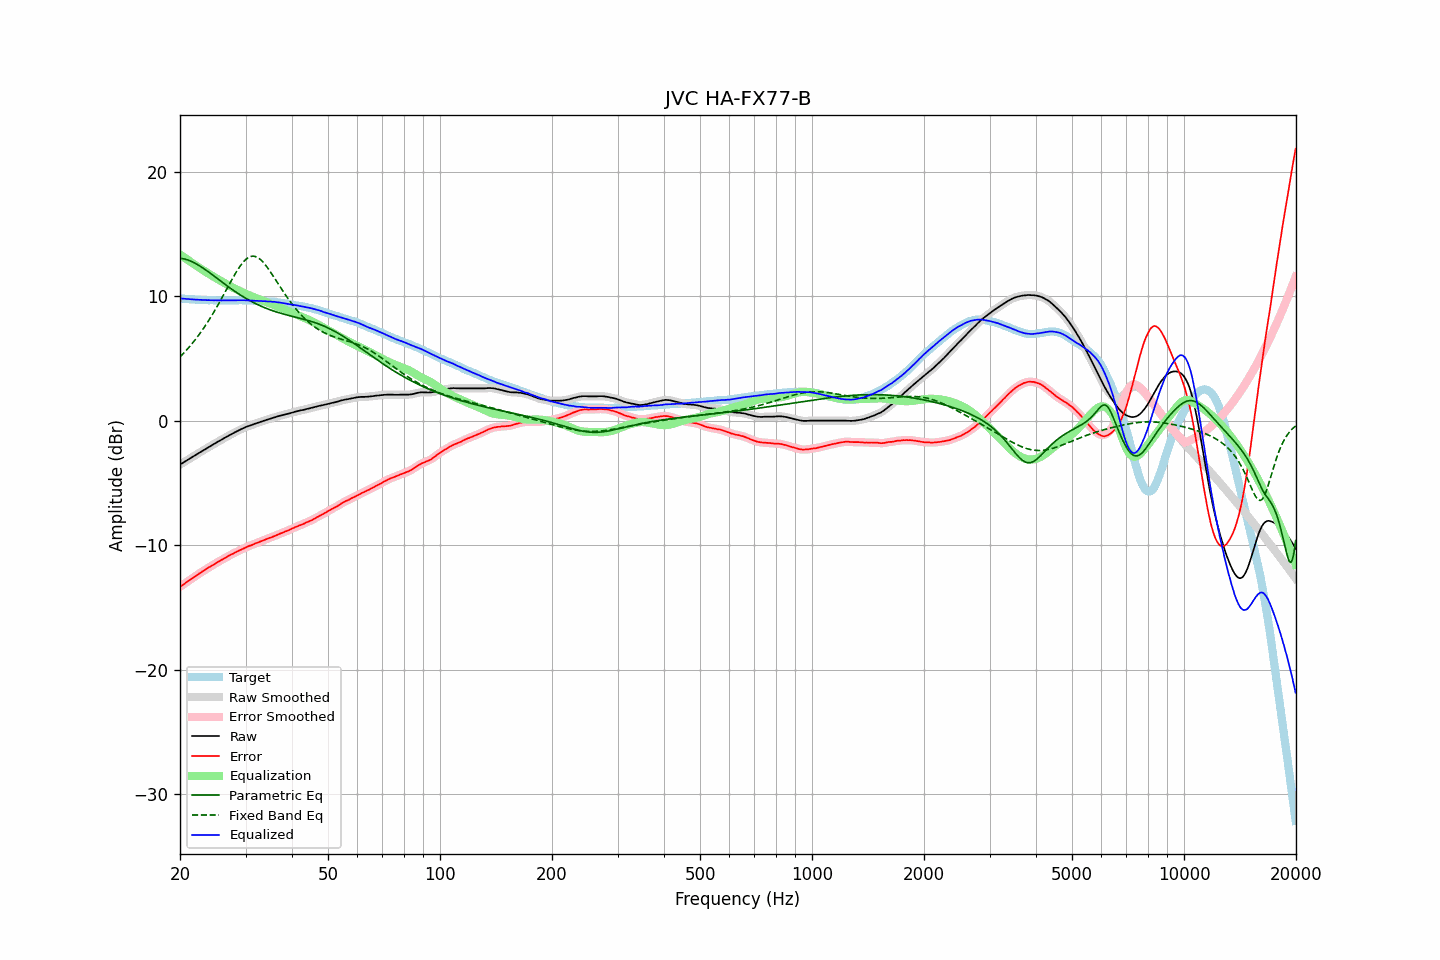

Source data for this figure (header and first rows):
frequency, raw, error, smoothed, error_smoothed, equalization, parametric_eq, fixed_band_eq, equalized_raw, equalized_smoothed, target
20.00, -3.53, -13.35, -3.53, -13.35, 13.35, 13.05, 5.12, 9.82, 9.82, 9.82
20.20, -3.45, -13.26, -3.45, -13.26, 13.26, 13.04, 5.25, 9.81, 9.81, 9.81
20.40, -3.37, -13.17, -3.37, -13.17, 13.17, 13.01, 5.39, 9.80, 9.80, 9.80
20.61, -3.29, -13.09, -3.29, -13.08, 13.08, 12.98, 5.52, 9.79, 9.79, 9.79
20.81, -3.21, -12.98, -3.21, -12.99, 12.99, 12.95, 5.66, 9.78, 9.78, 9.77
21.02, -3.13, -12.89, -3.13, -12.90, 12.90, 12.91, 5.81, 9.77, 9.77, 9.76
21.23, -3.05, -12.80, -3.05, -12.81, 12.81, 12.86, 5.96, 9.76, 9.76, 9.75
21.44, -2.97, -12.73, -2.97, -12.73, 12.72, 12.80, 6.11, 9.76, 9.75, 9.76
21.66, -2.89, -12.64, -2.89, -12.64, 12.64, 12.74, 6.27, 9.75, 9.74, 9.74
21.87, -2.82, -12.56, -2.82, -12.56, 12.55, 12.68, 6.43, 9.73, 9.73, 9.74
22.09, -2.74, -12.46, -2.74, -12.46, 12.46, 12.61, 6.59, 9.72, 9.72, 9.72
22.31, -2.66, -12.37, -2.66, -12.38, 12.38, 12.53, 6.76, 9.72, 9.72, 9.71
22.54, -2.58, -12.29, -2.58, -12.29, 12.29, 12.45, 6.94, 9.71, 9.71, 9.70
22.76, -2.50, -12.20, -2.50, -12.20, 12.20, 12.37, 7.12, 9.70, 9.70, 9.70
22.99, -2.42, -12.11, -2.42, -12.12, 12.12, 12.29, 7.30, 9.70, 9.70, 9.69
23.22, -2.35, -12.03, -2.35, -12.04, 12.04, 12.20, 7.49, 9.69, 9.69, 9.68
23.45, -2.27, -11.96, -2.27, -11.95, 11.96, 12.11, 7.68, 9.69, 9.69, 9.69
23.69, -2.19, -11.88, -2.19, -11.87, 11.88, 12.02, 7.88, 9.68, 9.68, 9.68
23.92, -2.11, -11.78, -2.11, -11.80, 11.80, 11.92, 8.08, 9.69, 9.68, 9.67
24.16, -2.04, -11.72, -2.04, -11.72, 11.72, 11.83, 8.28, 9.68, 9.68, 9.68
24.40, -1.96, -11.64, -1.96, -11.64, 11.64, 11.73, 8.50, 9.68, 9.68, 9.68
24.65, -1.89, -11.56, -1.89, -11.57, 11.56, 11.64, 8.71, 9.67, 9.67, 9.67
24.89, -1.81, -11.48, -1.81, -11.48, 11.48, 11.54, 8.93, 9.67, 9.67, 9.67
25.14, -1.74, -11.40, -1.74, -11.40, 11.41, 11.44, 9.15, 9.67, 9.67, 9.66
25.39, -1.66, -11.32, -1.66, -11.33, 11.33, 11.34, 9.38, 9.67, 9.67, 9.66
25.65, -1.59, -11.25, -1.59, -11.25, 11.26, 11.25, 9.61, 9.67, 9.67, 9.66
25.91, -1.52, -11.19, -1.52, -11.18, 11.18, 11.15, 9.85, 9.66, 9.66, 9.66
26.16, -1.44, -11.11, -1.44, -11.11, 11.11, 11.05, 10.08, 9.67, 9.66, 9.67
26.43, -1.37, -11.04, -1.37, -11.04, 11.03, 10.96, 10.32, 9.66, 9.66, 9.66
26.69, -1.30, -10.96, -1.30, -10.96, 10.96, 10.86, 10.56, 9.66, 9.67, 9.66
26.96, -1.22, -10.89, -1.22, -10.89, 10.89, 10.77, 10.80, 9.67, 9.67, 9.66
27.23, -1.15, -10.82, -1.15, -10.82, 10.82, 10.67, 11.03, 9.67, 9.67, 9.66
27.50, -1.08, -10.74, -1.08, -10.75, 10.75, 10.58, 11.27, 9.67, 9.67, 9.66
27.77, -1.02, -10.69, -1.02, -10.68, 10.68, 10.49, 11.50, 9.67, 9.67, 9.67
28.05, -0.95, -10.61, -0.95, -10.62, 10.62, 10.40, 11.72, 9.67, 9.67, 9.66
28.33, -0.88, -10.55, -0.88, -10.56, 10.56, 10.31, 11.94, 9.68, 9.67, 9.67
28.62, -0.82, -10.50, -0.82, -10.49, 10.49, 10.23, 12.15, 9.67, 9.68, 9.67
28.90, -0.75, -10.43, -0.75, -10.43, 10.43, 10.14, 12.34, 9.68, 9.68, 9.68
29.19, -0.69, -10.37, -0.69, -10.37, 10.37, 10.06, 12.53, 9.68, 9.68, 9.68
29.48, -0.63, -10.30, -0.63, -10.31, 10.31, 9.98, 12.69, 9.68, 9.68, 9.67
29.78, -0.57, -10.24, -0.57, -10.24, 10.25, 9.90, 12.84, 9.68, 9.68, 9.67
30.08, -0.51, -10.19, -0.51, -10.18, 10.19, 9.83, 12.96, 9.68, 9.67, 9.67
30.38, -0.46, -10.12, -0.46, -10.12, 10.13, 9.75, 13.06, 9.67, 9.67, 9.65
30.68, -0.42, -10.07, -0.42, -10.07, 10.08, 9.68, 13.14, 9.66, 9.66, 9.65
30.99, -0.37, -10.02, -0.37, -10.03, 10.02, 9.61, 13.19, 9.65, 9.65, 9.65
31.30, -0.33, -9.98, -0.33, -9.98, 9.97, 9.54, 13.21, 9.64, 9.64, 9.65
31.61, -0.28, -9.92, -0.28, -9.92, 9.92, 9.47, 13.21, 9.64, 9.64, 9.64
31.93, -0.23, -9.86, -0.23, -9.87, 9.87, 9.41, 13.18, 9.64, 9.63, 9.62
32.24, -0.19, -9.82, -0.19, -9.81, 9.82, 9.34, 13.13, 9.63, 9.63, 9.63
32.57, -0.15, -9.76, -0.15, -9.76, 9.77, 9.28, 13.05, 9.62, 9.62, 9.61
32.89, -0.10, -9.71, -0.10, -9.72, 9.72, 9.22, 12.95, 9.62, 9.61, 9.61
33.22, -0.06, -9.66, -0.06, -9.67, 9.66, 9.17, 12.83, 9.60, 9.60, 9.60
33.55, -0.02, -9.62, -0.02, -9.62, 9.61, 9.11, 12.69, 9.59, 9.60, 9.60
33.89, 0.03, -9.56, 0.03, -9.56, 9.56, 9.06, 12.54, 9.59, 9.59, 9.59
34.23, 0.07, -9.50, 0.07, -9.51, 9.52, 9.01, 12.37, 9.59, 9.59, 9.57
34.57, 0.11, -9.46, 0.11, -9.46, 9.47, 8.96, 12.19, 9.58, 9.58, 9.57
34.92, 0.15, -9.40, 0.15, -9.42, 9.42, 8.91, 12.01, 9.57, 9.56, 9.55
35.27, 0.19, -9.38, 0.19, -9.37, 9.36, 8.86, 11.81, 9.55, 9.56, 9.57
35.62, 0.23, -9.31, 0.23, -9.32, 9.31, 8.82, 11.62, 9.54, 9.55, 9.54
35.97, 0.28, -9.26, 0.27, -9.27, 9.26, 8.78, 11.42, 9.54, 9.53, 9.54
... 635 more rows
